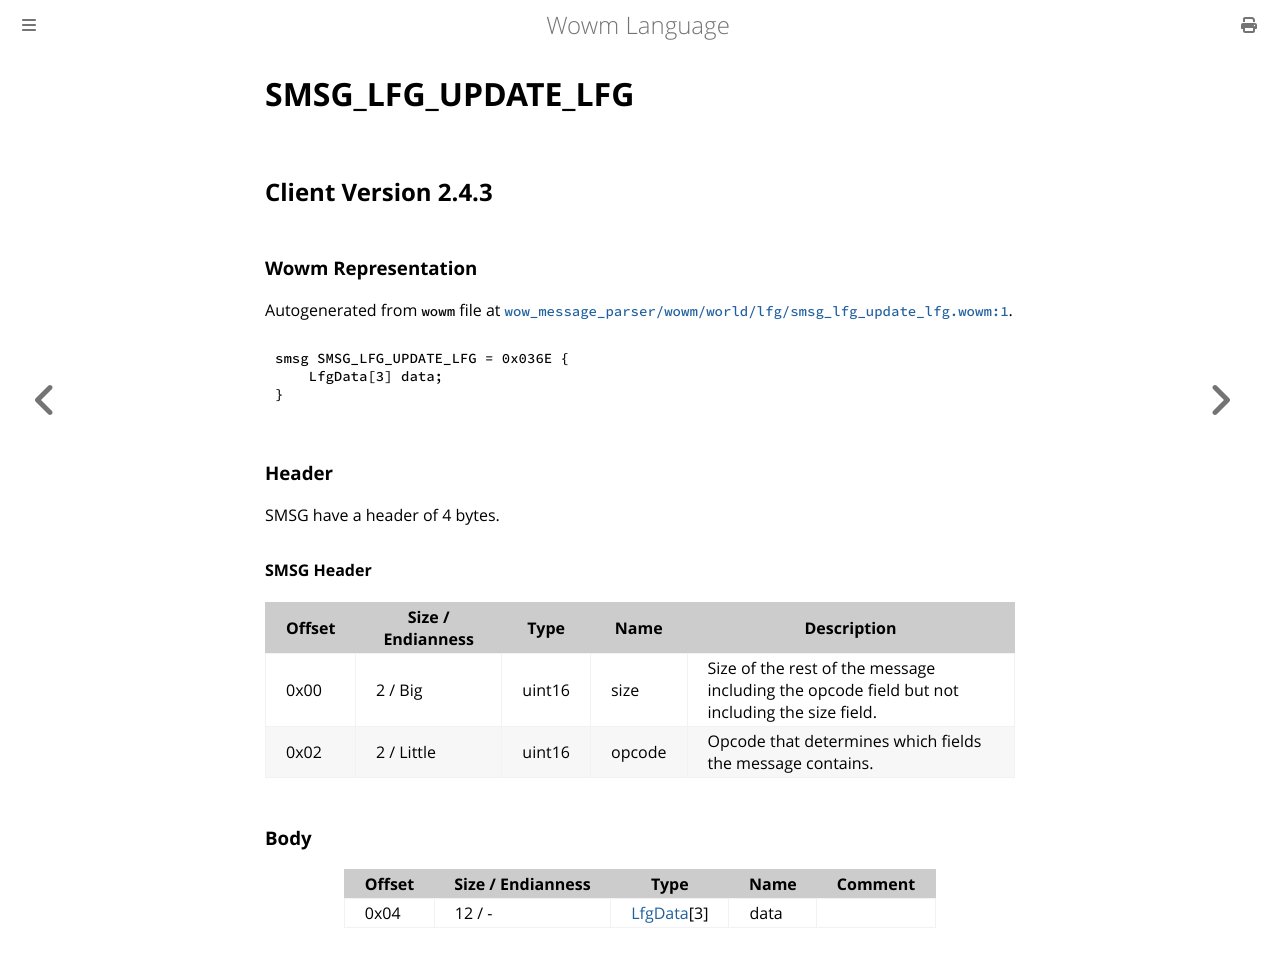

repository: gtker/wow_messages · page: docs/smsg_lfg_update_lfg.html · generator: mdbook

# SMSG_LFG_UPDATE_LFG

## Client Version 2.4.3

### Wowm Representation

Autogenerated from `wowm` file at [`wow_message_parser/wowm/world/lfg/smsg_lfg_update_lfg.wowm:1`](https://github.com/gtker/wow_messages/tree/main/wow_message_parser/wowm/world/lfg/smsg_lfg_update_lfg.wowm#L1).
```rust,ignore
smsg SMSG_LFG_UPDATE_LFG = 0x036E {
    LfgData[3] data;
}
```
### Header

SMSG have a header of 4 bytes.

#### SMSG Header

| Offset | Size / Endianness | Type   | Name   | Description |
| ------ | ----------------- | ------ | ------ | ----------- |
| 0x00   | 2 / Big           | uint16 | size   | Size of the rest of the message including the opcode field but not including the size field.|
| 0x02   | 2 / Little        | uint16 | opcode | Opcode that determines which fields the message contains.|

### Body

| Offset | Size / Endianness | Type | Name | Comment |
| ------ | ----------------- | ---- | ---- | ------- |
| 0x04 | 12 / - | [LfgData](lfgdata.md)[3] | data |  |
